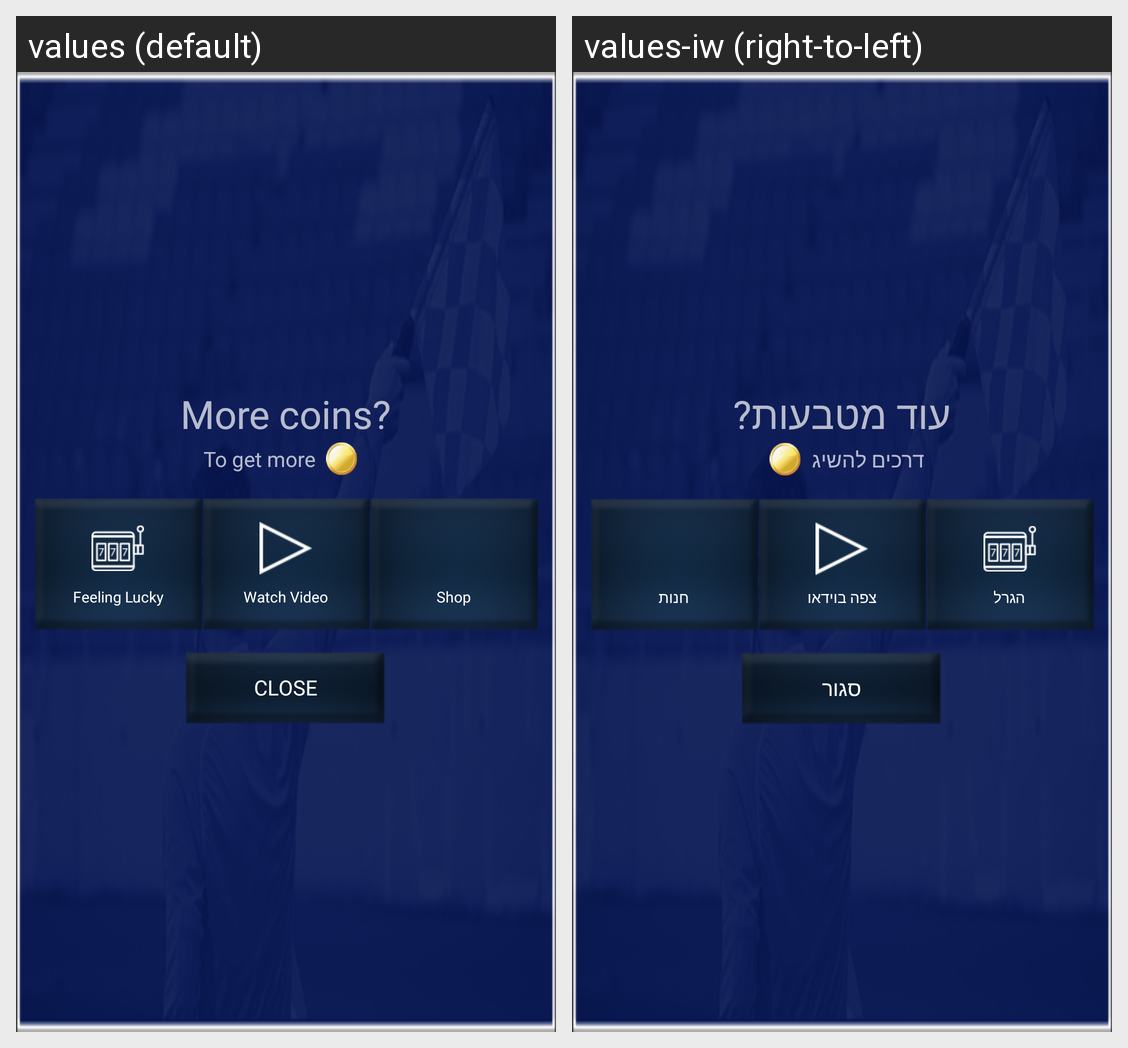

The same Android screen rendered under two of its app's locales, left to right. List the strings drawn on it with the default value and each locale's translation.
Android screen res/layout/dialog_short_in_assets.xml rendered under 2 locales, left to right: values (default), values-iw (right-to-left). Device: Nexus 5 (rendered at 1080×1920; each locale shown at half size, 540×960, under a caption strip naming it); theme AppTheme.Base.
Strings drawn on this screen, with the default value and each locale's value (text and hints the layout hard-codes, and strings that could not be matched under every locale, appear in the picture but are not listed):

lbl_missing_coins_dialog_title
  values: More coins?
  values-iw: עוד מטבעות?

lbl_you_can_get
  values: To get more
  values-iw: דרכים להשיג

lbl_feeling_lucky
  values: Feeling Lucky
  values-iw: הגרל

lbl_watch_short_video
  values: Watch Video
  values-iw: צפה בוידאו

lbl_buy_offside_coins
  values: Shop
  values-iw: חנות

lbl_close
  values: CLOSE
  values-iw: סגור
